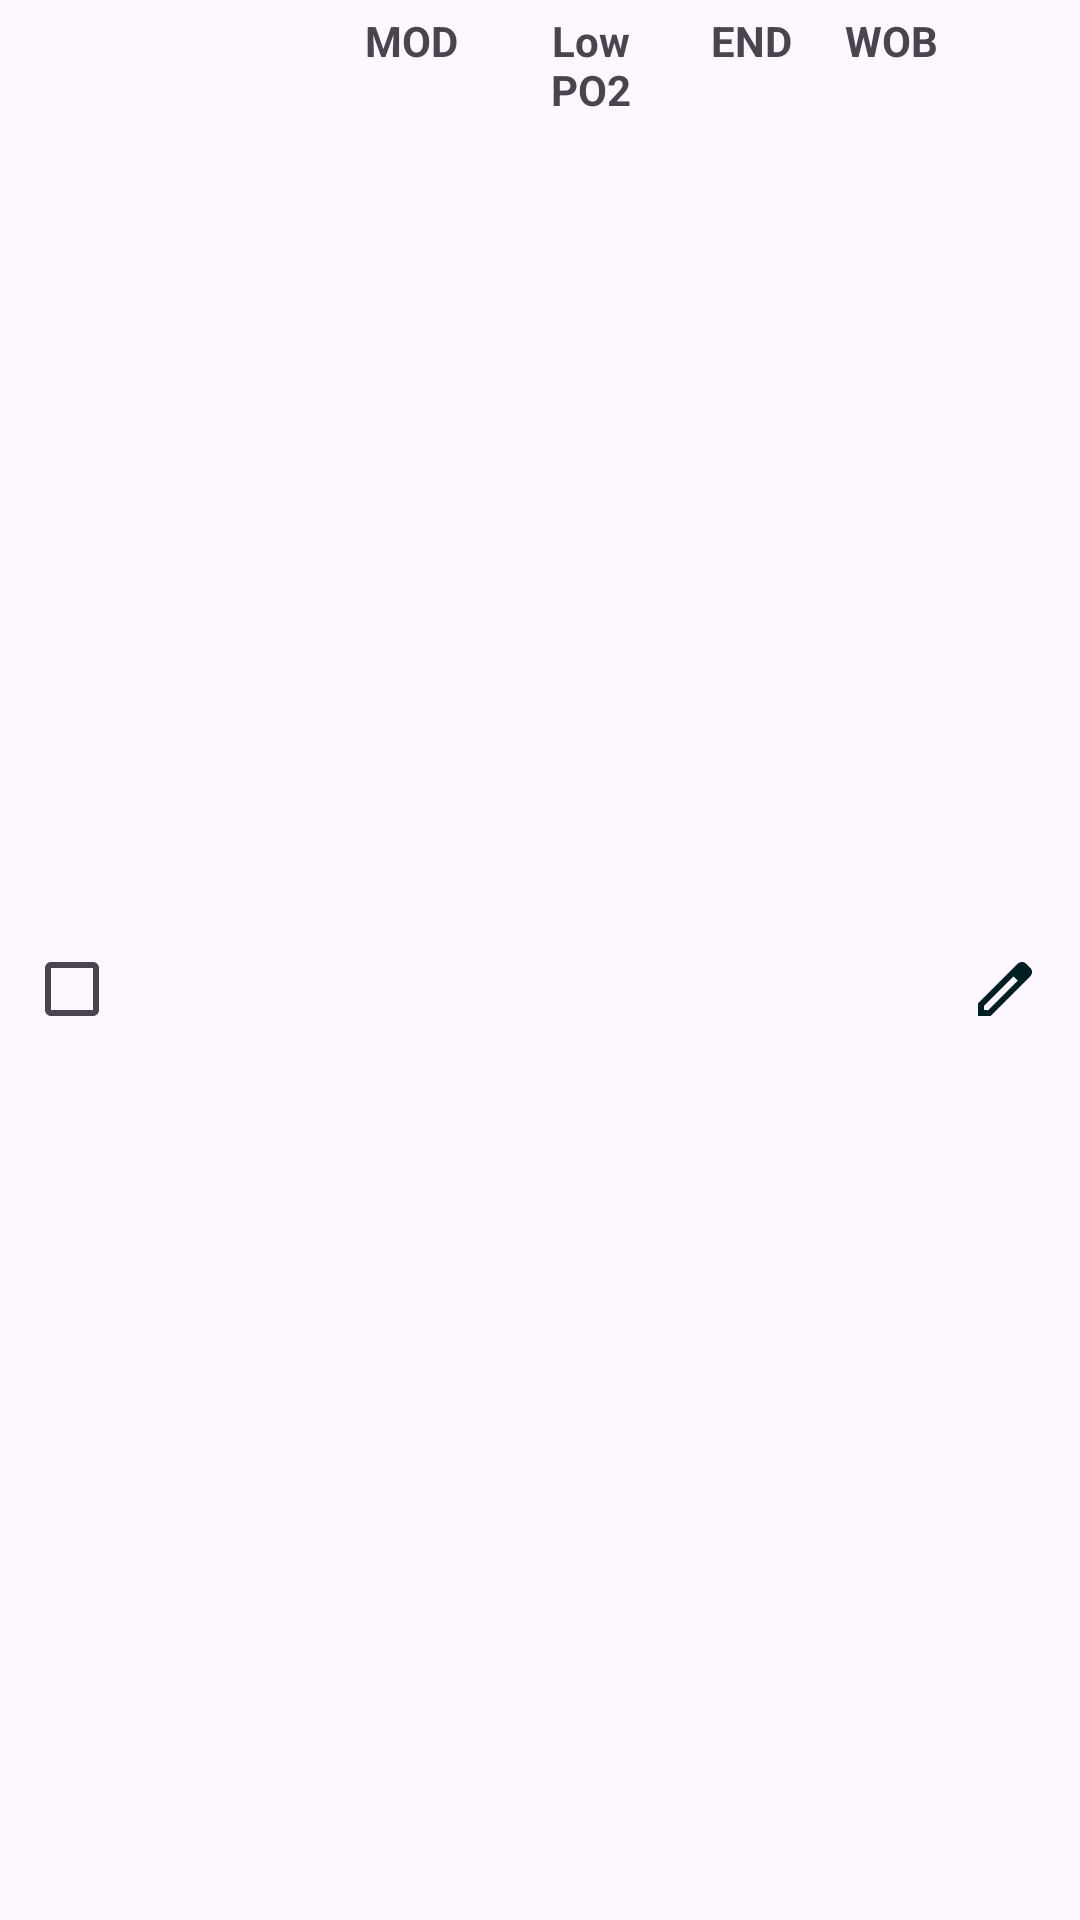

Here is an Android app screen rendered from its layout file. Give the layout XML and the strings, colors and styles it references.
<!-- AndroidManifest.xml: application theme Theme.NovaDivePlannerUpdatedR04 -->
<!-- res/layout/gas_row_item.xml -->
<?xml version="1.0" encoding="utf-8"?>
<androidx.constraintlayout.widget.ConstraintLayout xmlns:android="http://schemas.android.com/apk/res/android"
    xmlns:app="http://schemas.android.com/apk/res-auto"
    xmlns:tools="http://schemas.android.com/tools"
    android:layout_width="match_parent"
    android:layout_height="wrap_content"
    android:paddingStart="8dp"
    android:paddingTop="4dp"
    android:paddingEnd="8dp"
    android:paddingBottom="4dp">

    
    <TextView
        android:id="@+id/textViewGasSlotAndTypeLabel"
        android:layout_width="0dp"
        android:layout_height="wrap_content"
        android:textStyle="bold"
        app:layout_constraintEnd_toStartOf="@+id/guideline_label_mod"
        app:layout_constraintStart_toStartOf="parent"
        app:layout_constraintTop_toTopOf="parent"
        tools:text="GAS 1 (OC)" />

    <TextView
        android:id="@+id/textViewModLabel"
        android:layout_width="0dp"
        android:layout_height="wrap_content"
        android:gravity="center_horizontal"
        android:text="MOD"
        android:textStyle="bold"
        app:layout_constraintEnd_toStartOf="@+id/guideline_label_ht"
        app:layout_constraintStart_toEndOf="@+id/guideline_label_mod"
        app:layout_constraintTop_toTopOf="parent" />

    <TextView
        android:id="@+id/textViewHtLabel"
        android:layout_width="0dp"
        android:layout_height="wrap_content"
        android:gravity="center_horizontal"
        android:text="Low PO2"
        android:textStyle="bold"
        app:layout_constraintEnd_toStartOf="@+id/guideline_label_end"
        app:layout_constraintStart_toEndOf="@+id/guideline_label_ht"
        app:layout_constraintTop_toTopOf="parent" />

    <TextView
        android:id="@+id/textViewEndLabel"
        android:layout_width="0dp"
        android:layout_height="wrap_content"
        android:gravity="center_horizontal"
        android:text="END"
        android:textStyle="bold"
        app:layout_constraintEnd_toStartOf="@+id/guideline_label_wob"
        app:layout_constraintStart_toEndOf="@+id/guideline_label_end"
        app:layout_constraintTop_toTopOf="parent" />

    <TextView
        android:id="@+id/textViewWobLabel"
        android:layout_width="0dp"
        android:layout_height="wrap_content"
        android:gravity="center_horizontal"
        android:text="WOB"
        android:textStyle="bold"
        app:layout_constraintEnd_toStartOf="@+id/guideline_edit_icon"
        app:layout_constraintStart_toEndOf="@+id/guideline_label_wob"
        app:layout_constraintTop_toTopOf="parent" />

    
    <CheckBox
        android:id="@+id/checkBoxGasEnabled"
        android:layout_width="wrap_content"
        android:layout_height="wrap_content"
        android:minWidth="0dp"
        android:minHeight="0dp"
        app:layout_constraintBottom_toBottomOf="parent"
        app:layout_constraintStart_toStartOf="parent"
        app:layout_constraintTop_toBottomOf="@+id/textViewGasSlotAndTypeLabel"
        tools:checked="true" />

    <TextView
        android:id="@+id/textViewGasName"
        android:layout_width="0dp"
        android:layout_height="wrap_content"
        android:layout_marginStart="4dp"
        app:layout_constraintBottom_toBottomOf="@+id/checkBoxGasEnabled"
        app:layout_constraintEnd_toStartOf="@+id/guideline_label_mod"
        app:layout_constraintStart_toEndOf="@+id/checkBoxGasEnabled"
        app:layout_constraintTop_toTopOf="@+id/checkBoxGasEnabled"
        tools:text="TX 18/30" />

    <TextView
        android:id="@+id/textViewModValue"
        android:layout_width="0dp"
        android:layout_height="wrap_content"
        android:gravity="center_horizontal"
        app:layout_constraintBottom_toBottomOf="@+id/checkBoxGasEnabled"
        app:layout_constraintEnd_toStartOf="@+id/guideline_label_ht"
        app:layout_constraintStart_toEndOf="@+id/guideline_label_mod"
        app:layout_constraintTop_toTopOf="@+id/checkBoxGasEnabled"
        tools:text="261 ft" />

    <TextView
        android:id="@+id/textViewHtValue"
        android:layout_width="0dp"
        android:layout_height="wrap_content"
        android:gravity="center_horizontal"
        app:layout_constraintBottom_toBottomOf="@+id/checkBoxGasEnabled"
        app:layout_constraintEnd_toStartOf="@+id/guideline_label_end"
        app:layout_constraintStart_toEndOf="@+id/guideline_label_ht"
        app:layout_constraintTop_toTopOf="@+id/checkBoxGasEnabled"
        tools:text="5 ft" />

    <TextView
        android:id="@+id/textViewEndValue"
        android:layout_width="0dp"
        android:layout_height="wrap_content"
        android:gravity="center_horizontal"
        app:layout_constraintBottom_toBottomOf="@+id/checkBoxGasEnabled"
        app:layout_constraintEnd_toStartOf="@+id/guideline_label_wob"
        app:layout_constraintStart_toEndOf="@+id/guideline_label_end"
        app:layout_constraintTop_toTopOf="@+id/checkBoxGasEnabled"
        tools:text="170 ft" />

    <TextView
        android:id="@+id/textViewWobValue"
        android:layout_width="0dp"
        android:layout_height="wrap_content"
        android:gravity="center_horizontal"
        app:layout_constraintBottom_toBottomOf="@+id/checkBoxGasEnabled"
        app:layout_constraintEnd_toStartOf="@+id/guideline_edit_icon"
        app:layout_constraintStart_toEndOf="@+id/guideline_label_wob"
        app:layout_constraintTop_toTopOf="@+id/checkBoxGasEnabled"
        tools:text="146 ft" />

    <ImageView
        android:id="@+id/imageViewEditGas"
        android:layout_width="wrap_content"
        android:layout_height="wrap_content"
        android:contentDescription="Edit Gas"
        android:src="@drawable/ic_edit"
        app:layout_constraintBottom_toBottomOf="@+id/checkBoxGasEnabled"
        app:layout_constraintEnd_toEndOf="parent"
        app:layout_constraintStart_toEndOf="@+id/guideline_edit_icon"
        app:layout_constraintTop_toTopOf="@+id/checkBoxGasEnabled" />

    
    <androidx.constraintlayout.widget.Guideline
        android:id="@+id/guideline_label_mod"
        android:layout_width="wrap_content"
        android:layout_height="wrap_content"
        android:orientation="vertical"
        app:layout_constraintGuide_percent="0.28" />

    <androidx.constraintlayout.widget.Guideline
        android:id="@+id/guideline_label_ht"
        android:layout_width="wrap_content"
        android:layout_height="wrap_content"
        android:orientation="vertical"
        app:layout_constraintGuide_percent="0.47" />

    <androidx.constraintlayout.widget.Guideline
        android:id="@+id/guideline_label_end"
        android:layout_width="wrap_content"
        android:layout_height="wrap_content"
        android:orientation="vertical"
        app:layout_constraintGuide_percent="0.63" />

    <androidx.constraintlayout.widget.Guideline
        android:id="@+id/guideline_label_wob"
        android:layout_width="wrap_content"
        android:layout_height="wrap_content"
        android:orientation="vertical"
        app:layout_constraintGuide_percent="0.78" />

    <androidx.constraintlayout.widget.Guideline
        android:id="@+id/guideline_edit_icon"
        android:layout_width="wrap_content"
        android:layout_height="wrap_content"
        android:orientation="vertical"
        app:layout_constraintGuide_percent="0.9" />

</androidx.constraintlayout.widget.ConstraintLayout>
<!-- resources referenced by this layout -->
<resources>
  <!-- drawable ic_edit (drawable) -->
  <vector xmlns:android="http://schemas.android.com/apk/res/android"
      android:width="18dp"
      android:height="18dp"
      android:viewportWidth="18"
      android:viewportHeight="18">
    <path
        android:pathData="M16.06,0.59L17.41,1.94C18.2,2.72 18.2,3.99 17.41,4.77L4.18,18H0V13.82L10.4,3.41L13.23,0.59C14.01,-0.19 15.28,-0.19 16.06,0.59ZM2,16L3.41,16.06L13.23,6.23L11.82,4.82L2,14.64V16Z"
        android:fillColor="#001F24"
        android:fillType="evenOdd"/>
  </vector>
  <style name="Theme.NovaDivePlannerUpdatedR04" parent="Base.Theme.NovaDivePlannerUpdatedR04" />
  <style name="Base.Theme.NovaDivePlannerUpdatedR04" parent="Theme.Material3.DayNight.NoActionBar">
          
          
      </style>
</resources>
